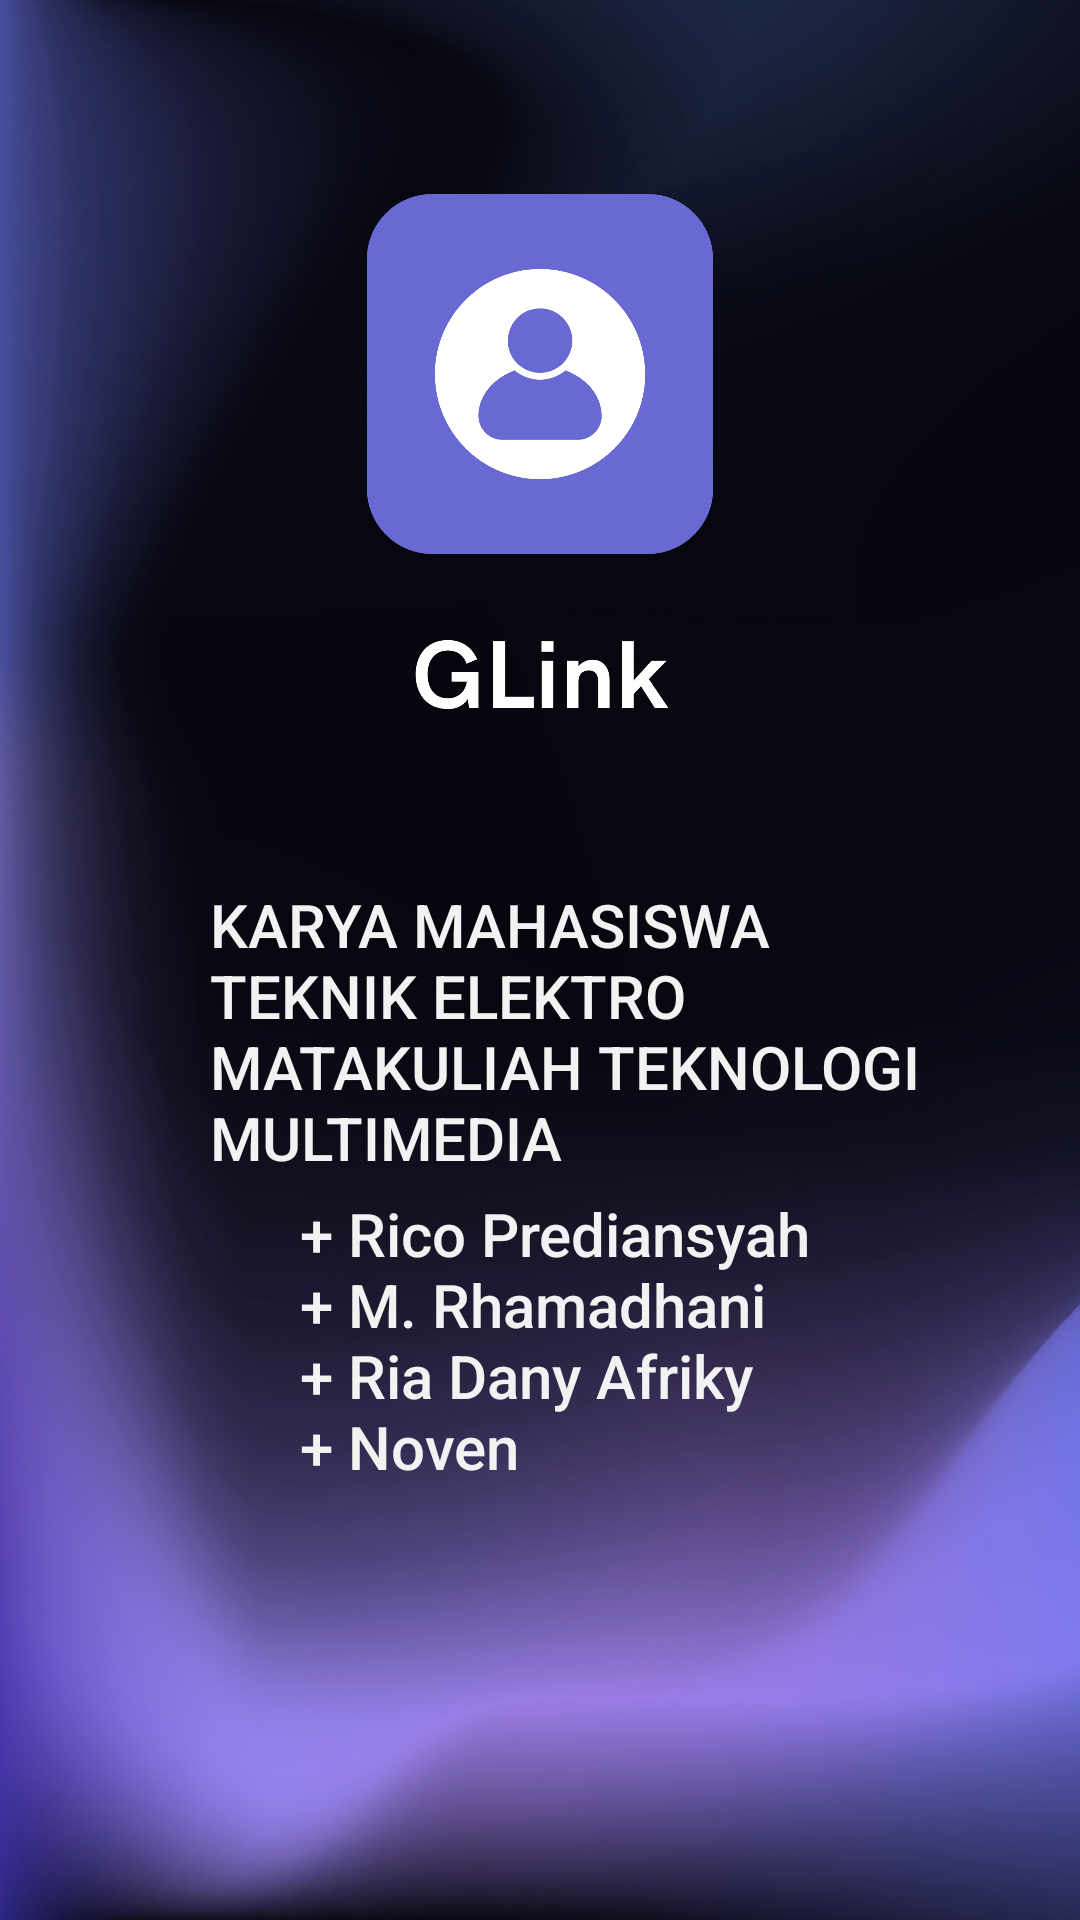

Write the Android layout XML for this screen, with the resource values it uses.
<!-- AndroidManifest.xml: application theme Theme.GLink -->
<!-- res/layout/fragment_gallery.xml -->
<?xml version="1.0" encoding="utf-8"?>
<RelativeLayout xmlns:android="http://schemas.android.com/apk/res/android"
    xmlns:app="http://schemas.android.com/apk/res-auto"
    xmlns:tools="http://schemas.android.com/tools"
    android:layout_width="match_parent"
    android:layout_height="match_parent"
    tools:context=".ui.gallery.GalleryFragment"
    android:background="@drawable/background">
    <LinearLayout
        android:onClick="masuk1"
        android:layout_width="match_parent"
        android:layout_height="match_parent"
        android:layout_alignParentBottom="true"
        android:layout_marginStart="0dp"
        android:layout_marginBottom="0dp"
        android:gravity="center"
        android:orientation="vertical">

        <ImageView
            android:layout_width="200dp"
            android:layout_height="120dp"
            android:layout_marginTop="-80dp"
            app:srcCompat="@drawable/profile"/>

        <ImageView
            android:layout_width="100dp"
            android:layout_height="80dp"
            android:layout_marginBottom="0dp"
            app:srcCompat="@drawable/glink2"/>

        <TextView
            android:layout_width="260dp"
            android:layout_height="wrap_content"
            android:layout_alignParentTop="true"
            android:layout_gravity="center_horizontal"
            android:layout_marginTop="30dp"
            android:layout_marginLeft="20dp"
            android:fontFamily="sans-serif-medium"
            android:text="KARYA MAHASISWA TEKNIK ELEKTRO MATAKULIAH TEKNOLOGI MULTIMEDIA"
            android:textColor="#F2F2F2"
            android:textSize="20dp" />
        <TextView
            android:layout_width="200dp"
            android:layout_height="wrap_content"
            android:layout_alignParentTop="true"
            android:layout_gravity="center_horizontal"
            android:layout_marginTop="5dp"
            android:layout_marginLeft="20dp"
            android:fontFamily="sans-serif-medium"
            android:text="+ Rico Prediansyah   + M. Rhamadhani + Ria Dany Afriky                  + Noven"
            android:textColor="#F2F2F2"
            android:textSize="20dp" />

    </LinearLayout>

</RelativeLayout>
<!-- resources referenced by this layout -->
<resources>
  <!-- drawable background: png bitmap (drawable, 459117 bytes) -->
  <!-- drawable glink2: png bitmap (drawable, 21231 bytes) -->
  <!-- drawable profile: png bitmap (drawable-v24, 34799 bytes) -->
  <style name="Theme.GLink" parent="Theme.MaterialComponents.DayNight.DarkActionBar">
          
          <item name="colorPrimary">@color/ungutua</item>
          <item name="colorPrimaryVariant">@color/ungutua</item>
          <item name="colorOnPrimary">@color/white</item>
          
          <item name="colorSecondary">@color/teal_200</item>
          <item name="colorSecondaryVariant">@color/teal_700</item>
          <item name="colorOnSecondary">@color/black</item>
          
          <item name="android:statusBarColor">?attr/colorPrimaryVariant</item>
          
      </style>
  <color name="ungutua">#484994</color>
  <color name="white">#FFFFFFFF</color>
  <color name="teal_200">#FF03DAC5</color>
  <color name="teal_700">#FF018786</color>
  <color name="black">#FF000000</color>
</resources>
